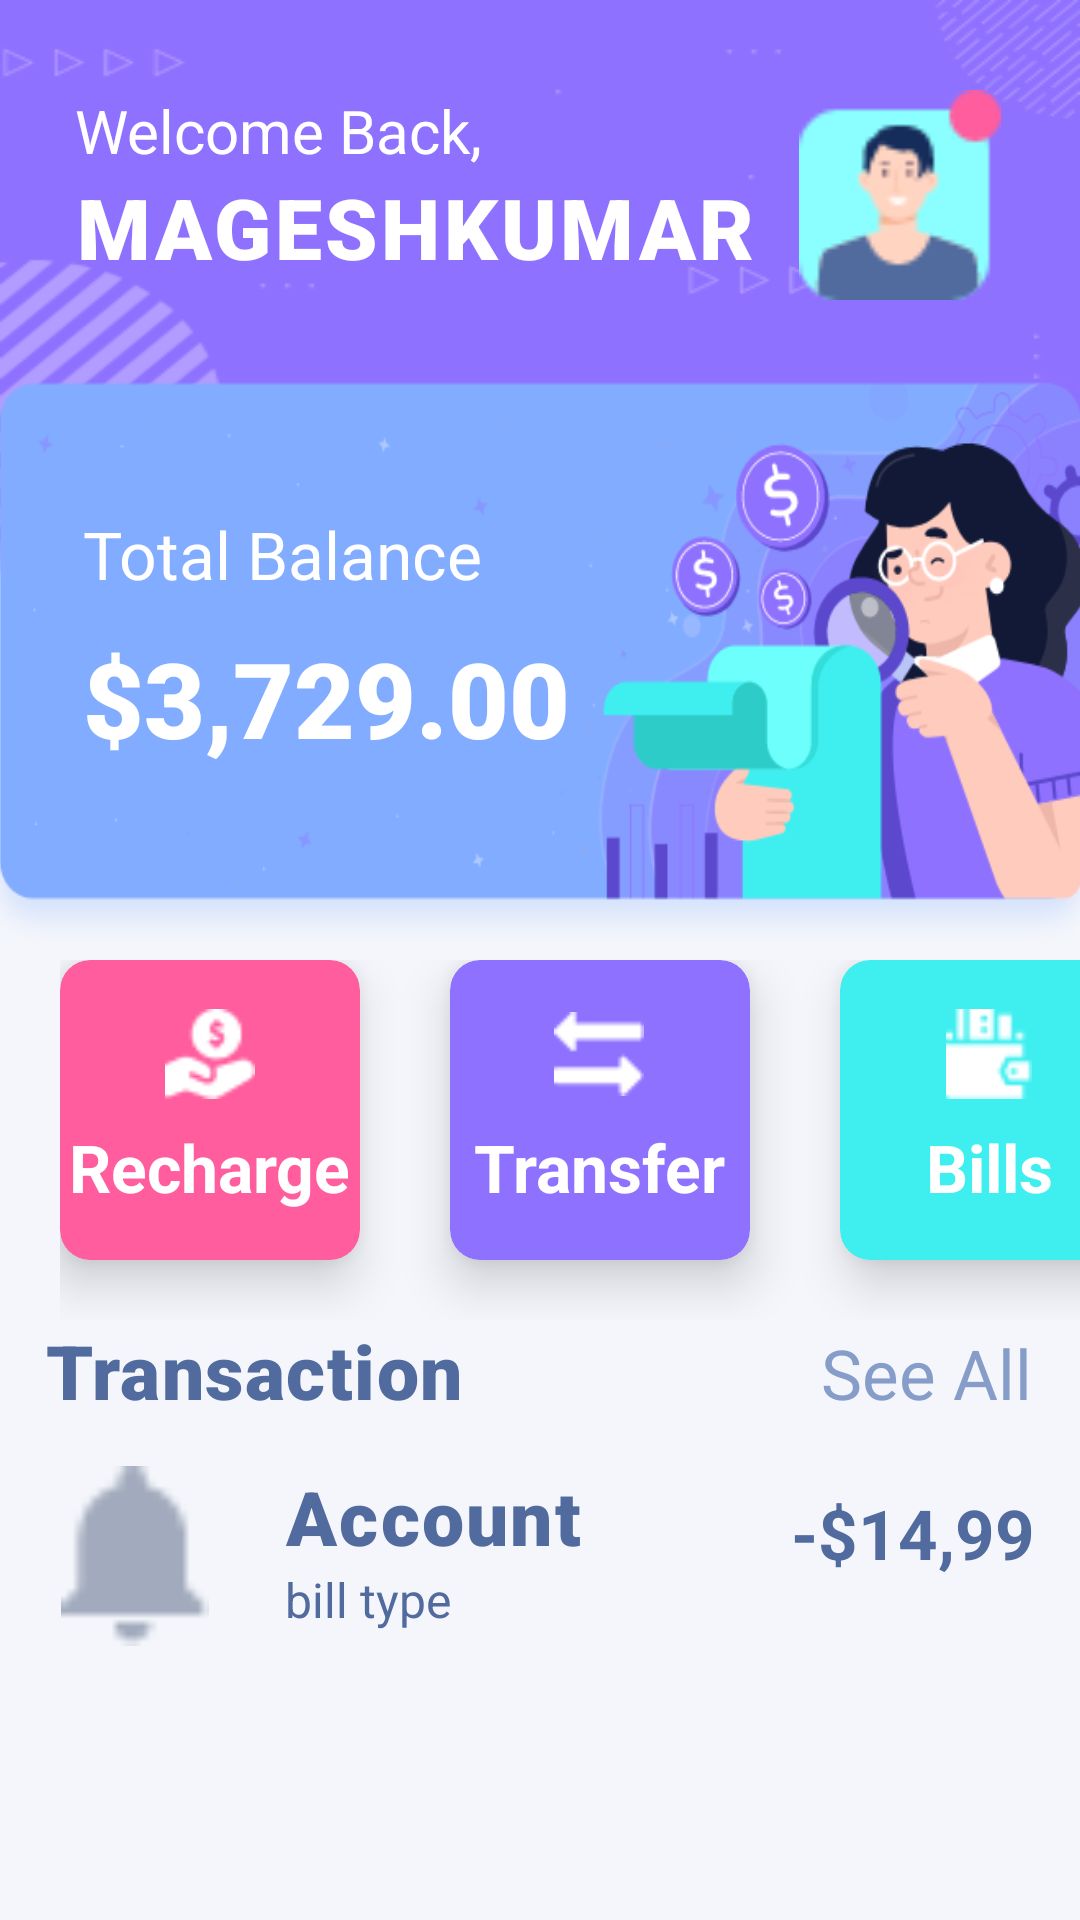

Android layout source for this screen:
<!-- AndroidManifest.xml: application theme Theme.BankApp -->
<!-- res/layout/activity_dashboard.xml -->
<?xml version="1.0" encoding="utf-8"?>
<androidx.drawerlayout.widget.DrawerLayout
    xmlns:android="http://schemas.android.com/apk/res/android"
    xmlns:app="http://schemas.android.com/apk/res-auto"
    xmlns:tools="http://schemas.android.com/tools"
    android:id="@+id/my_drawer_layout"
    android:layout_width="match_parent"
    android:layout_height="match_parent"
    tools:context=".DashboardActivity"
    tools:ignore="HardcodedText">

    <LinearLayout
        android:layout_width="match_parent"
        android:layout_height="match_parent"
        android:orientation="vertical"
        android:background="@drawable/bg">









        <RelativeLayout
            android:layout_width="match_parent"
            android:layout_height="wrap_content"
            android:paddingTop="30dp"
            android:paddingLeft="25dp"
            android:paddingRight="25dp">

            <TextView
                android:id="@+id/t1"
                android:layout_width="wrap_content"
                android:layout_height="wrap_content"
                android:text="Welcome Back,"
                android:textSize="20dp"
                android:textColor="#fff"/>

            <TextView
                android:id="@+id/t11"
                android:layout_width="wrap_content"
                android:layout_height="wrap_content"
                android:layout_below="@id/t1"
                android:fontFamily="sans-serif-black"
                android:letterSpacing="0.04"
                android:text="MAGESHKUMAR"
                android:textColor="#fff"
                android:textSize="28dp" />

            <ImageView
                android:layout_width="70dp"
                android:layout_height="70dp"
                android:src="@drawable/profile"
                android:layout_alignParentRight="true"/>

        </RelativeLayout>

        <LinearLayout
            android:layout_width="385dp"
            android:layout_height="200dp"
            android:orientation="vertical"
            android:background="@drawable/card_view"
            android:layout_gravity="center"
            android:layout_marginTop="20dp">

            <TextView
                android:layout_width="wrap_content"
                android:layout_height="wrap_content"
                android:text="Total Balance"
                android:textSize="22dp"
                android:textColor="#fff"
                android:paddingLeft="40dp"
                android:paddingTop="50dp"/>

            <TextView
                android:id="@+id/total_balance"
                android:layout_width="wrap_content"
                android:layout_height="wrap_content"
                android:text="$3,729.00"
                android:textSize="35dp"
                android:textColor="#fff"
                android:textStyle="bold"
                android:fontFamily="sans-serif-black"
                android:paddingLeft="40dp"
                android:paddingTop="10dp"/>

        </LinearLayout>

        <LinearLayout
            android:layout_width="match_parent"
            android:layout_height="wrap_content"
            android:orientation="horizontal"
            android:layout_gravity="center"
            android:paddingLeft="20dp">

            <androidx.cardview.widget.CardView
                android:layout_width="100dp"
                android:layout_height="100dp"
                app:cardElevation="10dp"
                app:cardCornerRadius="10dp"
                app:cardBackgroundColor="#ff5d9e"
                android:layout_marginBottom="20dp">

                <LinearLayout
                    android:id="@+id/recharge"
                    android:layout_width="wrap_content"
                    android:layout_height="wrap_content"
                    android:orientation="vertical"
                    android:layout_gravity="center"
                    android:gravity="center">

                    <ImageView
                        android:layout_width="30dp"
                        android:layout_height="30dp"
                        android:src="@drawable/coin"/>

                    <TextView
                        android:layout_width="wrap_content"
                        android:layout_height="wrap_content"
                        android:text="Recharge"
                        android:textSize="22dp"
                        android:textStyle="bold"
                        android:textColor="#fff"
                        android:layout_marginTop="8dp"/>

                </LinearLayout>

            </androidx.cardview.widget.CardView>

            <androidx.cardview.widget.CardView
                android:layout_width="100dp"
                android:layout_height="100dp"
                app:cardElevation="10dp"
                app:cardCornerRadius="10dp"
                app:cardBackgroundColor="#8f71ff"
                android:layout_marginLeft="30dp">

                <LinearLayout
                    android:id="@+id/transfer"
                    android:layout_width="wrap_content"
                    android:layout_height="wrap_content"
                    android:orientation="vertical"
                    android:layout_gravity="center"
                    android:gravity="center">

                    <ImageView
                        android:layout_width="30dp"
                        android:layout_height="30dp"
                        android:src="@drawable/transfer"/>

                    <TextView
                        android:layout_width="wrap_content"
                        android:layout_height="wrap_content"
                        android:text="Transfer"
                        android:textSize="22dp"
                        android:textStyle="bold"
                        android:textColor="#fff"
                        android:layout_marginTop="8dp"/>

                </LinearLayout>

            </androidx.cardview.widget.CardView>

            <androidx.cardview.widget.CardView
                android:layout_width="100dp"
                android:layout_height="100dp"
                app:cardElevation="10dp"
                app:cardCornerRadius="10dp"
                app:cardBackgroundColor="#3fefef"
                android:layout_marginLeft="30dp">

                <LinearLayout
                    android:id="@+id/bills"
                    android:layout_width="wrap_content"
                    android:layout_height="wrap_content"
                    android:orientation="vertical"
                    android:layout_gravity="center"
                    android:gravity="center">

                    <ImageView
                        android:layout_width="30dp"
                        android:layout_height="30dp"
                        android:src="@drawable/wallet"/>

                    <TextView
                        android:layout_width="wrap_content"
                        android:layout_height="wrap_content"
                        android:text="Bills"
                        android:textSize="22dp"
                        android:textStyle="bold"
                        android:textColor="#fff"
                        android:layout_marginTop="8dp"/>

                </LinearLayout>

            </androidx.cardview.widget.CardView>

        </LinearLayout>

        <LinearLayout
            android:layout_width="match_parent"
            android:layout_height="wrap_content"
            android:orientation="horizontal"
            android:paddingLeft="15dp">

            <TextView
                android:layout_width="wrap_content"
                android:layout_height="wrap_content"
                android:text="Transaction"
                android:textSize="25dp"
                android:textStyle="bold"
                android:fontFamily="sans-serif-black"
                android:textColor="#516b9e"
                android:letterSpacing="0.02"/>

            <TextView
                android:id="@+id/see_all"
                android:layout_width="match_parent"
                android:layout_height="wrap_content"
                android:text="See All"
                android:textSize="23dp"
                android:textColor="#D06D88BD"
                android:gravity="end"
                android:layout_marginRight="16dp"/>

        </LinearLayout>

        <RelativeLayout
            android:layout_width="match_parent"
            android:layout_height="wrap_content">

            <RelativeLayout
                android:id="@+id/r1"
                android:layout_width="match_parent"
                android:layout_height="wrap_content"
                android:paddingLeft="15dp"
                android:paddingTop="15dp"
                android:paddingRight="15dp">

                <ImageView
                    android:id="@+id/i1"
                    android:layout_width="60dp"
                    android:layout_height="60dp"
                    android:src="@drawable/notification" />

                <TextView
                    android:id="@+id/historyTo"
                    android:layout_width="wrap_content"
                    android:layout_height="wrap_content"
                    android:layout_marginLeft="20dp"
                    android:layout_toRightOf="@+id/i1"
                    android:fontFamily="sans-serif-black"
                    android:letterSpacing="0.03"
                    android:text="Account"
                    android:textColor="#516b9e"
                    android:textSize="25dp"
                    android:textStyle="bold" />

                <TextView
                    android:id="@+id/type"
                    android:layout_width="wrap_content"
                    android:layout_height="wrap_content"
                    android:layout_below="@id/historyTo"
                    android:layout_marginLeft="20dp"
                    android:layout_toRightOf="@+id/i1"
                    android:text="bill type"
                    android:textColor="#516b9e"
                    android:textSize="16dp" />

                <TextView
                    android:id="@+id/amount"
                    android:layout_width="wrap_content"
                    android:layout_height="wrap_content"
                    android:layout_alignParentRight="true"
                    android:layout_centerVertical="true"
                    android:layout_marginLeft="5dp"
                    android:text="-$14,99"
                    android:textColor="#516b9e"
                    android:textSize="23dp"
                    android:textStyle="bold" />

            </RelativeLayout>


        </RelativeLayout>


    </LinearLayout>

    <com.google.android.material.navigation.NavigationView
        android:id="@+id/navView"
        android:layout_width="wrap_content"
        android:layout_height="match_parent"
        android:layout_gravity="start"
        app:menu="@menu/navigation_menu" />

</androidx.drawerlayout.widget.DrawerLayout>
<!-- resources referenced by this layout -->
<resources>
  <!-- drawable bg: png bitmap (drawable, 13715 bytes) -->
  <!-- drawable card_view: png bitmap (drawable, 47352 bytes) -->
  <!-- drawable coin: png bitmap (drawable, 613 bytes) -->
  <!-- drawable notification: png bitmap (drawable, 405 bytes) -->
  <!-- drawable profile: png bitmap (drawable, 2156 bytes) -->
  <!-- drawable transfer: png bitmap (drawable, 344 bytes) -->
  <!-- drawable wallet: png bitmap (drawable, 434 bytes) -->
  <style name="Theme.BankApp" parent="Theme.MaterialComponents.DayNight.DarkActionBar">
          
          <item name="colorPrimary">@color/pinkish</item>
          <item name="colorPrimaryVariant">@color/black</item>
  
          <item name="colorOnPrimary">@color/white</item>
          
          <item name="colorSecondary">@color/teal_200</item>
          <item name="colorSecondaryVariant">@color/teal_700</item>
          <item name="colorOnSecondary">@color/black</item>
          
          <item name="android:statusBarColor" tools:targetApi="l">?attr/colorPrimaryVariant</item>
          
          <item name="android:textColor">#FF000000</item>
          <item name="android:textColorHint">@color/colorText</item>
          <item name="colorControlNormal">@color/colorText</item>
          <item name="colorControlActivated">@color/colorText</item>
  
      </style>
  <color name="pinkish">#E91E63</color>
  <color name="black">#FF000000</color>
  <color name="white">#FFFFFFFF</color>
  <color name="teal_200">#FF03DAC5</color>
  <color name="teal_700">#FF018786</color>
  <color name="colorText">#FFFFFF</color>
</resources>
